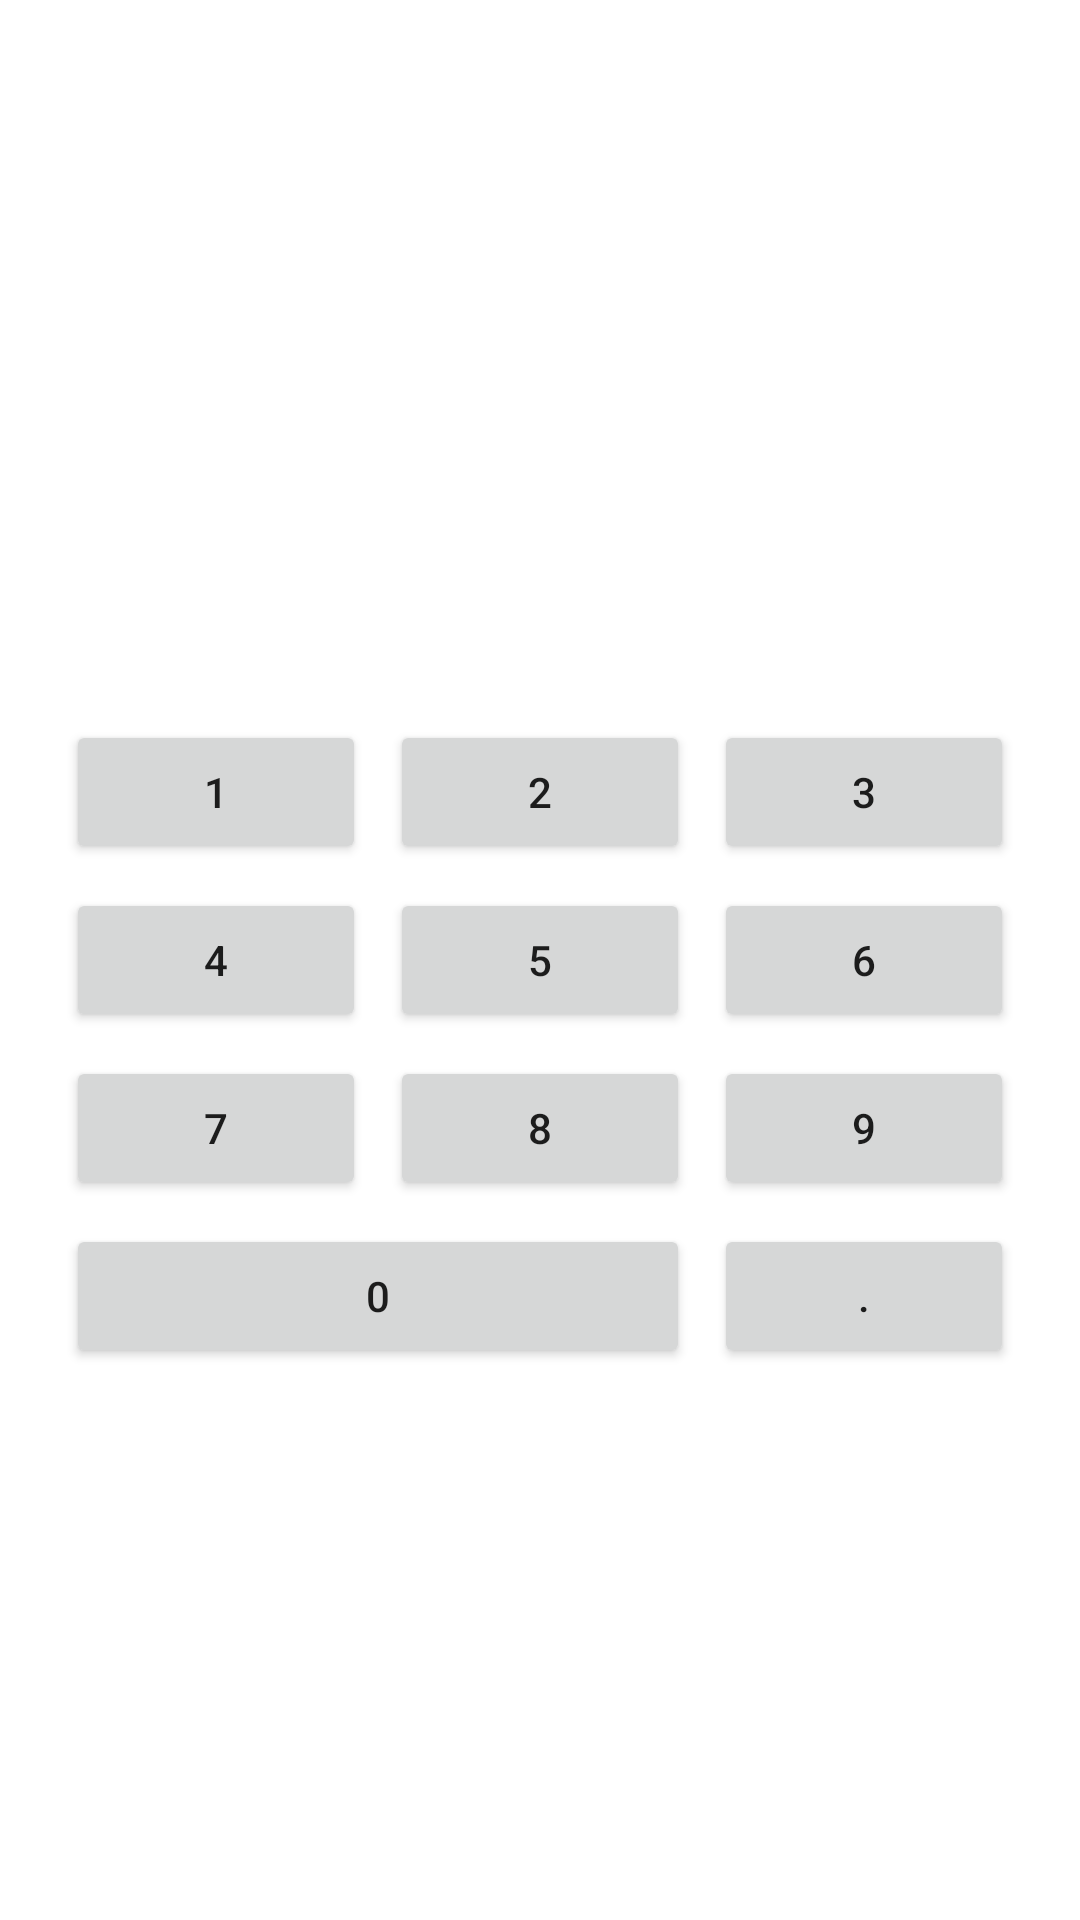

The Android layout XML behind this screen, and the referenced resources:
<!-- AndroidManifest.xml: application theme AppTheme -->
<!-- res/layout/lesson1_activity_main_constraint.xml -->
<?xml version="1.0" encoding="utf-8"?>
<androidx.constraintlayout.widget.ConstraintLayout xmlns:android="http://schemas.android.com/apk/res/android"
    xmlns:app="http://schemas.android.com/apk/res-auto"
    xmlns:tools="http://schemas.android.com/tools"
    android:layout_width="match_parent"
    android:layout_height="match_parent">

    <Button
        android:id="@+id/button19"
        android:layout_width="@dimen/button_width"
        android:layout_height="wrap_content"
        android:layout_margin="@dimen/button_margin"
        android:text="@string/_1"
        app:layout_constraintBottom_toTopOf="@+id/button22"
        app:layout_constraintEnd_toStartOf="@+id/button20"
        app:layout_constraintHorizontal_bias="0.5"
        app:layout_constraintHorizontal_chainStyle="packed"
        app:layout_constraintStart_toStartOf="parent"
        app:layout_constraintTop_toTopOf="parent"
        app:layout_constraintVertical_chainStyle="packed" />

    <Button
        android:id="@+id/button20"
        android:layout_width="@dimen/button_width"
        android:layout_height="wrap_content"
        android:layout_margin="@dimen/button_margin"
        android:text="@string/_2"
        app:layout_constraintBottom_toTopOf="@+id/button23"
        app:layout_constraintEnd_toStartOf="@+id/button21"
        app:layout_constraintHorizontal_bias="0.5"
        app:layout_constraintStart_toEndOf="@+id/button19"
        app:layout_constraintTop_toTopOf="parent"
        app:layout_constraintVertical_chainStyle="packed" />

    <Button
        android:id="@+id/button21"
        android:layout_width="@dimen/button_width"
        android:layout_height="wrap_content"
        android:layout_margin="@dimen/button_margin"
        android:text="@string/_3"
        app:layout_constraintBottom_toTopOf="@+id/button24"
        app:layout_constraintEnd_toEndOf="parent"
        app:layout_constraintHorizontal_bias="0.5"
        app:layout_constraintStart_toEndOf="@+id/button20"
        app:layout_constraintTop_toTopOf="parent"
        app:layout_constraintVertical_chainStyle="packed" />

    <Button
        android:id="@+id/button27"
        android:layout_width="@dimen/button_width"
        android:layout_height="wrap_content"
        android:layout_margin="@dimen/button_margin"
        android:text="@string/_9"
        app:layout_constraintBottom_toBottomOf="parent"
        app:layout_constraintEnd_toEndOf="parent"
        app:layout_constraintHorizontal_bias="0.5"
        app:layout_constraintStart_toEndOf="@+id/button26"
        app:layout_constraintTop_toBottomOf="@+id/button24" />

    <Button
        android:id="@+id/button22"
        android:layout_width="@dimen/button_width"
        android:layout_height="wrap_content"
        android:layout_margin="@dimen/button_margin"
        android:text="@string/_4"
        app:layout_constraintBottom_toTopOf="@+id/button25"
        app:layout_constraintEnd_toStartOf="@+id/button23"
        app:layout_constraintHorizontal_bias="0.5"
        app:layout_constraintHorizontal_chainStyle="packed"
        app:layout_constraintStart_toStartOf="parent"
        app:layout_constraintTop_toBottomOf="@+id/button19" />

    <Button
        android:id="@+id/button23"
        android:layout_width="@dimen/button_width"
        android:layout_height="wrap_content"
        android:layout_margin="@dimen/button_margin"
        android:text="@string/_5"
        app:layout_constraintBottom_toTopOf="@+id/button26"
        app:layout_constraintEnd_toStartOf="@+id/button24"
        app:layout_constraintHorizontal_bias="0.5"
        app:layout_constraintStart_toEndOf="@+id/button22"
        app:layout_constraintTop_toBottomOf="@+id/button20" />

    <Button
        android:id="@+id/button25"
        android:layout_width="@dimen/button_width"
        android:layout_height="wrap_content"
        android:layout_margin="@dimen/button_margin"
        android:text="@string/_7"
        app:layout_constraintBottom_toBottomOf="parent"
        app:layout_constraintEnd_toStartOf="@+id/button26"
        app:layout_constraintHorizontal_bias="0.5"
        app:layout_constraintHorizontal_chainStyle="packed"
        app:layout_constraintStart_toStartOf="parent"
        app:layout_constraintTop_toBottomOf="@+id/button22" />

    <Button
        android:id="@+id/button24"
        android:layout_width="@dimen/button_width"
        android:layout_height="wrap_content"
        android:layout_margin="@dimen/button_margin"
        android:text="@string/_6"
        app:layout_constraintBottom_toTopOf="@+id/button27"
        app:layout_constraintEnd_toEndOf="parent"
        app:layout_constraintHorizontal_bias="0.5"
        app:layout_constraintStart_toEndOf="@+id/button23"
        app:layout_constraintTop_toBottomOf="@+id/button21" />

    <Button
        android:id="@+id/button26"
        android:layout_width="@dimen/button_width"
        android:layout_height="wrap_content"
        android:layout_margin="@dimen/button_margin"
        android:text="@string/_8"
        app:layout_constraintBottom_toBottomOf="parent"
        app:layout_constraintEnd_toStartOf="@+id/button27"
        app:layout_constraintHorizontal_bias="0.5"
        app:layout_constraintStart_toEndOf="@+id/button25"
        app:layout_constraintTop_toBottomOf="@+id/button23" />

    <Button
        android:id="@+id/button28"
        android:layout_width="208dp"
        android:layout_height="wrap_content"
        android:layout_marginTop="8dp"
        android:text="@string/_0"
        app:layout_constraintEnd_toStartOf="@+id/button29"
        app:layout_constraintHorizontal_bias="0.0"
        app:layout_constraintStart_toStartOf="@+id/button25"
        app:layout_constraintTop_toBottomOf="@+id/button25" />

    <Button
        android:id="@+id/button29"
        android:layout_width="@dimen/button_width"
        android:layout_height="wrap_content"
        android:layout_marginTop="8dp"
        android:text="@string/dot"
        app:layout_constraintStart_toStartOf="@+id/button27"
        app:layout_constraintTop_toBottomOf="@+id/button27" />

</androidx.constraintlayout.widget.ConstraintLayout>
<!-- resources referenced by this layout -->
<resources>
  <dimen name="button_margin">4dp</dimen>
  <dimen name="button_width">100dp</dimen>
  <string name="_0" translatable="false">0</string>
  <string name="_1" translatable="false">1</string>
  <string name="_2" translatable="false">2</string>
  <string name="_3" translatable="false">3</string>
  <string name="_4" translatable="false">4</string>
  <string name="_5" translatable="false">5</string>
  <string name="_6" translatable="false">6</string>
  <string name="_7" translatable="false">7</string>
  <string name="_8" translatable="false">8</string>
  <string name="_9" translatable="false">9</string>
  <string name="dot" translatable="false">.</string>
  <style name="AppTheme" parent="Theme.MaterialComponents.Light.DarkActionBar">
          
          <item name="colorPrimary">@color/colorPrimary</item>
          <item name="colorPrimaryDark">@color/colorPrimaryDark</item>
          <item name="colorAccent">@color/colorAccent</item>
      </style>
  <color name="colorPrimary">#FFBB86FC</color>
  <color name="colorPrimaryDark">#FF6200EE</color>
  <color name="colorAccent">#FF3700B3</color>
</resources>
